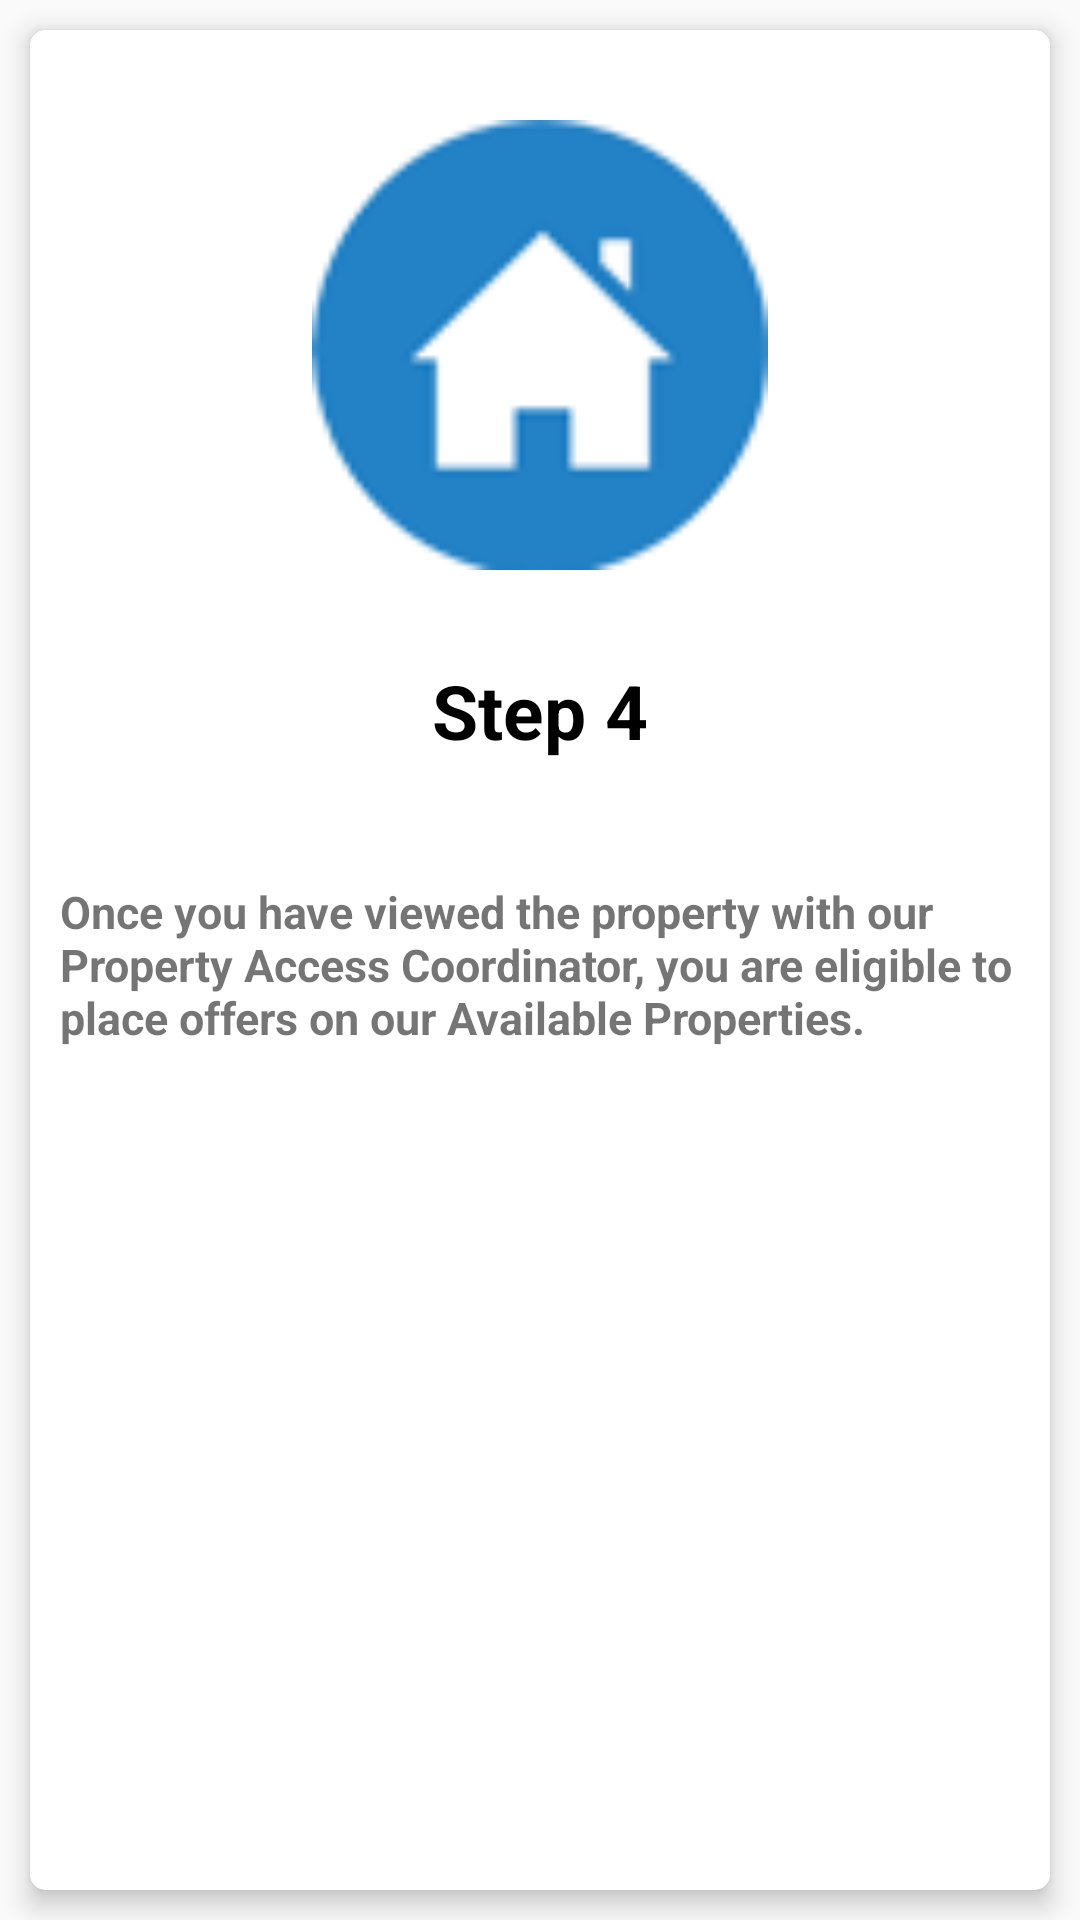

Here is an Android app screen rendered from its layout file. Give the layout XML and the strings, colors and styles it references.
<!-- AndroidManifest.xml: application theme AppTheme -->
<!-- res/layout/welcome_slide4.xml -->
<?xml version="1.0" encoding="utf-8"?>
<RelativeLayout xmlns:android="http://schemas.android.com/apk/res/android"
    android:layout_width="match_parent"
    android:layout_height="match_parent">

    <android.support.v7.widget.CardView xmlns:android="http://schemas.android.com/apk/res/android"
        xmlns:card_view="http://schemas.android.com/apk/res-auto"
        android:layout_width="match_parent"
        android:layout_height="match_parent"
        android:layout_margin="10dp"
        card_view:cardCornerRadius="5dp"
        card_view:cardElevation="5dp">

        <RelativeLayout
            android:layout_width="match_parent"
            android:layout_height="match_parent"
            android:gravity="top"
            android:orientation="vertical">


            <ImageView
                android:id="@+id/image1"
                android:layout_width="match_parent"
                android:layout_height="150dp"
                android:layout_marginTop="30dp"
                android:src="@drawable/img4" />

            <TextView
                android:id="@+id/tvStep1"
                android:layout_width="match_parent"
                android:layout_height="wrap_content"
                android:layout_below="@+id/image1"
                android:gravity="center"
                android:padding="10dp"
                android:text="Step 4"
                android:textColor="@color/text_color_black"
                android:textSize="25sp"
                android:textStyle="bold"
                android:layout_marginTop="20dp"/>


            <TextView
                android:id="@+id/tvDescription"
                android:layout_width="match_parent"
                android:layout_height="wrap_content"
                android:layout_marginBottom="20dp"
                android:padding="10dp"
                android:text="Once you have viewed the property with our Property Access Coordinator, you are eligible to place offers on our Available Properties."
                android:textSize="15sp"
                android:textStyle="bold"
                android:layout_below="@+id/tvStep1"
                android:layout_marginTop="20dp"/>

        </RelativeLayout>

    </android.support.v7.widget.CardView>
</RelativeLayout>
<!-- resources referenced by this layout -->
<resources>
  <color name="text_color_black">#000000</color>
  <!-- drawable img4: png bitmap (drawable, 6755 bytes) -->
  <style name="AppTheme" parent="Theme.AppCompat.Light.NoActionBar">
          
          <item name="android:actionMenuTextColor">@color/text_color_grey_dark</item>
          <item name="colorPrimary">@color/colorPrimary</item>
          <item name="colorPrimaryDark">@color/colorPrimaryDark</item>
          <item name="colorAccent">@color/colorAccent</item>
          <item name="android:textColorHint">@color/text_color_black</item>
      </style>
  <color name="text_color_grey_dark">#858585</color>
  <color name="colorPrimary">#ffbb42</color>
  <color name="colorPrimaryDark">#ef9f11</color>
  <color name="colorAccent">#000000</color>
</resources>
